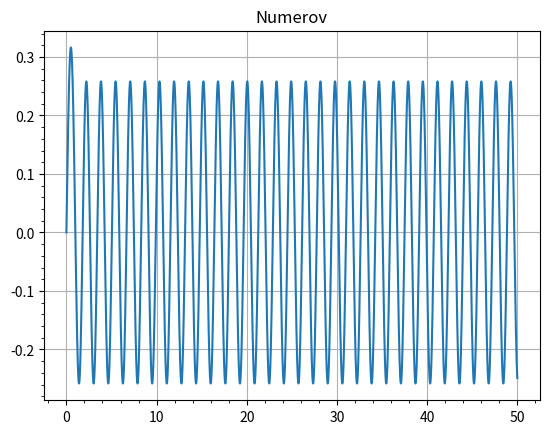

Write Python code to recreate this figure.
import numpy as np
#import scipy.constants as sc
import math as math
import matplotlib.pyplot as plt
from scipy.special import spherical_jn, spherical_yn

R = 1# radius of the potential 1e-15
V_0 = 5 # -10e6 * 1.6e-19
E = 6 # should eventually become an array
rmax = 50
# taking hbar^2 / 2m == 1

def V(r):
    if r < R:
        return V_0
    else:
        
        return 0
    
def F(l,r,E):
    if r == 0:
        return 0
    else:
        func_val = V(r) + (l *(l+1))/(r**2) - E
        return func_val
    
def k(E,r):
    if r > R:
        return math.sqrt(E)
    else:
        return math.sqrt(E - V_0)
    

def Numerov(l:int, E:float):
    #answer = [] # placeholder
    h = 0.001 # step size (np.pi/k(E) half the wavelength as recommended in book)
    rvals = np.arange(0,rmax,h)
    n = len(rvals)
    
    u = [0.0,(h**(l+1))] # Again recommended in the textbook to use this as the second point
    w0 = (1-((h**2)/12) * F(l,rvals[0],E)) * u[0]
    w1 = (1-((h**2)/12) * F(l,rvals[1],E)) * u[1]
    w = [w0,w1]
    
    for i in (range(1, n- 1)):
        fval = F(l,rvals[i],E)
        fval_p1 = F(l,rvals[i+1],E)
        
        wnp1 = 2*w[i] - w[i-1] + (h**2) * fval * u[i] #w_{n+1} 
        unp1 =  wnp1/(1-((h**2)/(12)) * fval_p1)    #u_{n+1} 
        
        w.append(wnp1)
        u.append(unp1)
        
    return u, rvals


def outside_vals(rvals,uvals):
    '''
    returns a tuple where the u and r vals start just when the potential "turns off"
    '''
    rvals_dict = dict(enumerate(rvals))
    for key,value in rvals_dict.items():
        if V(value) != 0:
            continue
        else:
            index = key
            break
    r = rvals[index:]
    u = uvals[index:]
    return u, r
            

def K(rvals,uvals):
    '''
    rvals here are starting from when there is no potential r > R
    
    The l value the uvals possesses will determine the l value/subscript
    that the phase shift delta_l will have.
    '''
    K_array = []
    for i in range(len(rvals)-1):
        K = (rvals[i] * uvals[i+1])/(rvals[i+1] * uvals[i])
        K_array.append(K)
    return K_array


def delta_l(l, rvals,kvals):
    '''
    similar to K, rvals here are starting from when there is no potential r > R
    '''
    deltavals = []
    k_0 = math.sqrt(E)
    for i in range(len(rvals)- 1):
        j_l_i = spherical_jn(l,k_0 * rvals[i])
        n_l_i = spherical_yn(l,k_0 * rvals[i])
        
        j_l_ip1 = spherical_jn(l,k_0 * rvals[i+1])
        n_l_ip1 = spherical_yn(l,k_0 * rvals[i+1])
        
        numerator = kvals[i] *j_l_i - j_l_ip1
        denominator = kvals[i] * n_l_i - n_l_ip1

        delta_i = math.atan2(numerator,denominator)
        
        deltavals.append(delta_i)
    return deltavals

def sigma(l,deltavals):
    k = math.sqrt(E)
    average_delta = sum(deltavals)/len(deltavals)
    delta = deltavals[-1]
    if l == 0:
        sigma_tot = ((4 * np.pi) / (k**2)) * (np.sin(delta)) ** 2
        return sigma_tot
    else:
        return 0 # Set up later, should be a sum from l=0 to infinity, but stopping at below in todo





'''
TODO = implement sigma function, that sums over until hbar * l_max = hbar * k * r_max
or choose an l value to go up to  

= comprise the things below into a function that loops over for an array of Energies   
'''


# Result taking

u, r = Numerov(l=0,E=15)

u_aug, r_aug = outside_vals(r,u)    # These are u and r vals that start just outside the potential
phaseshift_vals = delta_l(l=0,rvals = r_aug,kvals = K(r_aug,u_aug))




plt.plot(r, u)
#plt.plot(r_aug[:-1],phaseshift_vals)
plt.title('Numerov')
plt.minorticks_on()
plt.grid()
plt.show()
